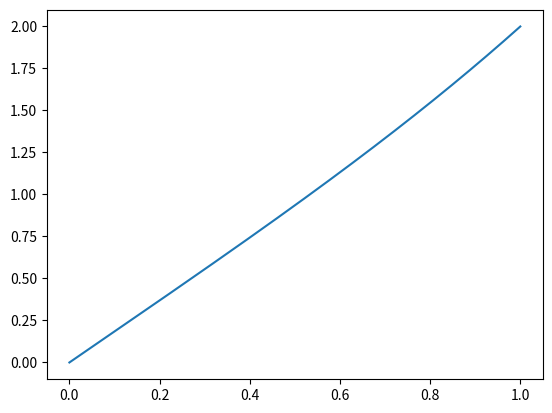

The script that saved this image:
import numpy as np
import matplotlib.pyplot as plt
def shooting_system(x, z, params):
    y, v, p, q = z[0], z[1], z[2], z[3]
    if y < 0:
        sqrt_y = 0
        dsqrt_dy = 0
    else:
        sqrt_y = np.sqrt(y)
        if y > 1e-12:
            dsqrt_dy = 1.0 / (2.0 * sqrt_y)
        else:
            dsqrt_dy = 0
    
    y_prime = v
    v_prime = x * sqrt_y
    df_dv = 0
    df_dy = -x * dsqrt_dy
    
    p_prime = q
    q_prime = -df_dv * q - df_dy * p
    
    return np.array([y_prime, v_prime, p_prime, q_prime])

def runge_kutta_step(f, x, z, h, params):
    k1 = f(x, z, params)
    k2 = f(x + h/2, z + h*k1/2, params)
    k3 = f(x + h/2, z + h*k2/2, params)
    k4 = f(x + h, z + h*k3, params)
    
    return z + h * (k1 + 2*k2 + 2*k3 + k4) / 6


def solve_shooting(alpha, n_steps=100):
    x = 0
    h = 1.0 / n_steps
    z = np.array([0.0, alpha, 0.0, 1.0])
    
    for i in range(n_steps):
        z = runge_kutta_step(shooting_system, x, z, h, None)
        x += h

    return z[0], z[2]


def shooting_method(tol=1e-9, max_iter=100):
    alpha = 1.0
    
    for i in range(max_iter):
        y_end, p_end = solve_shooting(alpha)
        
        r = y_end - 2.0
        
        if abs(r) < tol:
            print(f"alpha = {alpha}")
            return alpha
            
        alpha = alpha - r / p_end
    return alpha

def get_solution(alpha, n_steps=1000):
    x = 0
    h = 1.0 / n_steps
    xs = np.linspace(0, 1, n_steps + 1)
    ys = np.zeros(n_steps + 1)
    z = np.array([0.0, alpha, 0.0, 1.0])
    
    ys[0] = z[0]
    for i in range(n_steps):
        z = runge_kutta_step(shooting_system, x, z, h, None)
        x += h
        ys[i+1] = z[0]
    
    return xs, ys

if __name__ == "__main__":
    optimal_alpha = shooting_method()
    xs, ys = get_solution(optimal_alpha, n_steps=1000)
    print(f"y values array:\n{ys}")
    print(f"\nx values array:\n{xs}")
    plt.plot(xs, ys)
    plt.show()